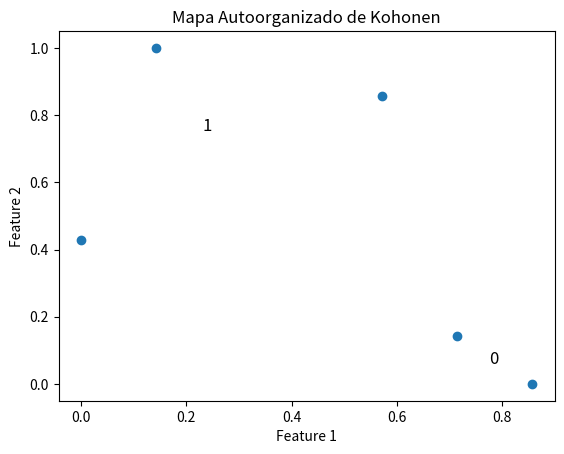

Python code for this plot:
# [redacted]
import numpy as np  # Importamos la biblioteca NumPy para trabajar con matrices y operaciones numéricas
import matplotlib.pyplot as plt  # Importamos matplotlib para visualización

class SOM:
    def __init__(self, input_size, output_size, learning_rate=0.1, sigma=1.0):
        # Inicializamos la clase SOM con los tamaños de entrada y salida, tasa de aprendizaje y sigma (radio de influencia)
        self.input_size = input_size  # Tamaño de la entrada
        self.output_size = output_size  # Tamaño de la salida (número de neuronas en el mapa)
        self.weights = np.random.rand(output_size, input_size)  # Inicializamos los pesos aleatoriamente
        self.learning_rate = learning_rate  # Tasa de aprendizaje
        self.sigma = sigma  # Sigma (radio de influencia)

    def train(self, data, epochs):
        # Entrenamos el SOM con los datos de entrada
        for epoch in range(epochs):
            for d in data:  # Iteramos sobre los datos
                bmu_index = self.find_bmu(d)  # Encontramos la Mejor Unidad de Coincidencia (BMU)
                self.update_weights(d, bmu_index, epoch, epochs)  # Actualizamos los pesos basados en la BMU

    def find_bmu(self, input_vector):
        # Encontramos la Mejor Unidad de Coincidencia (BMU) para un vector de entrada
        distances = np.linalg.norm(self.weights - input_vector, axis=1)  # Calculamos las distancias entre los pesos y el vector de entrada
        return np.argmin(distances)  # Devolvemos el índice de la BMU

    def update_weights(self, input_vector, bmu_index, epoch, max_epochs):
        # Actualizamos los pesos basados en el vector de entrada y la BMU
        influence = self.get_influence(epoch, max_epochs)  # Calculamos la influencia basada en la época actual
        for i, weight in enumerate(self.weights):  # Iteramos sobre los pesos
            distance_to_bmu = np.abs(bmu_index - i)  # Calculamos la distancia a la BMU
            if distance_to_bmu <= influence:  # Si la distancia está dentro del radio de influencia
                self.weights[i] += self.learning_rate * influence * (input_vector - weight)  # Actualizamos el peso

    def get_influence(self, epoch, max_epochs):
        # Calculamos la influencia basada en la época actual
        initial_sigma = self.sigma  # Sigma inicial
        return initial_sigma * (1 - epoch / max_epochs)  # Calculamos la influencia

    def predict(self, data):
        # Realizamos predicciones para los datos de entrada
        predictions = []
        for d in data:  # Iteramos sobre los datos
            bmu_index = self.find_bmu(d)  # Encontramos la BMU para cada dato
            predictions.append(bmu_index)  # Agregamos la BMU a las predicciones
        return predictions

# Datos de ejemplo (2 dimensiones)
data = np.array([[0.2, 0.5],
                 [0.6, 0.8],
                 [0.8, 0.2],
                 [0.3, 0.9],
                 [0.7, 0.3]])

# Normalizar los datos
data = (data - data.min()) / (data.max() - data.min())

# Definir y entrenar el SOM
som = SOM(input_size=2, output_size=2, learning_rate=0.1, sigma=1.0)
som.train(data, epochs=100)

# Visualización
plt.scatter(data[:,0], data[:,1])  # Scatter plot de los datos
for i, w in enumerate(som.weights):  # Iteramos sobre los pesos del SOM
    plt.text(w[0], w[1], str(i), fontsize=12, ha='center', va='center')  # Añadimos etiquetas a los puntos
plt.title('Mapa Autoorganizado de Kohonen')  # Título del gráfico
plt.xlabel('Feature 1')  # Etiqueta del eje x
plt.ylabel('Feature 2')  # Etiqueta del eje y
plt.show()  # Mostramos el gráfico
